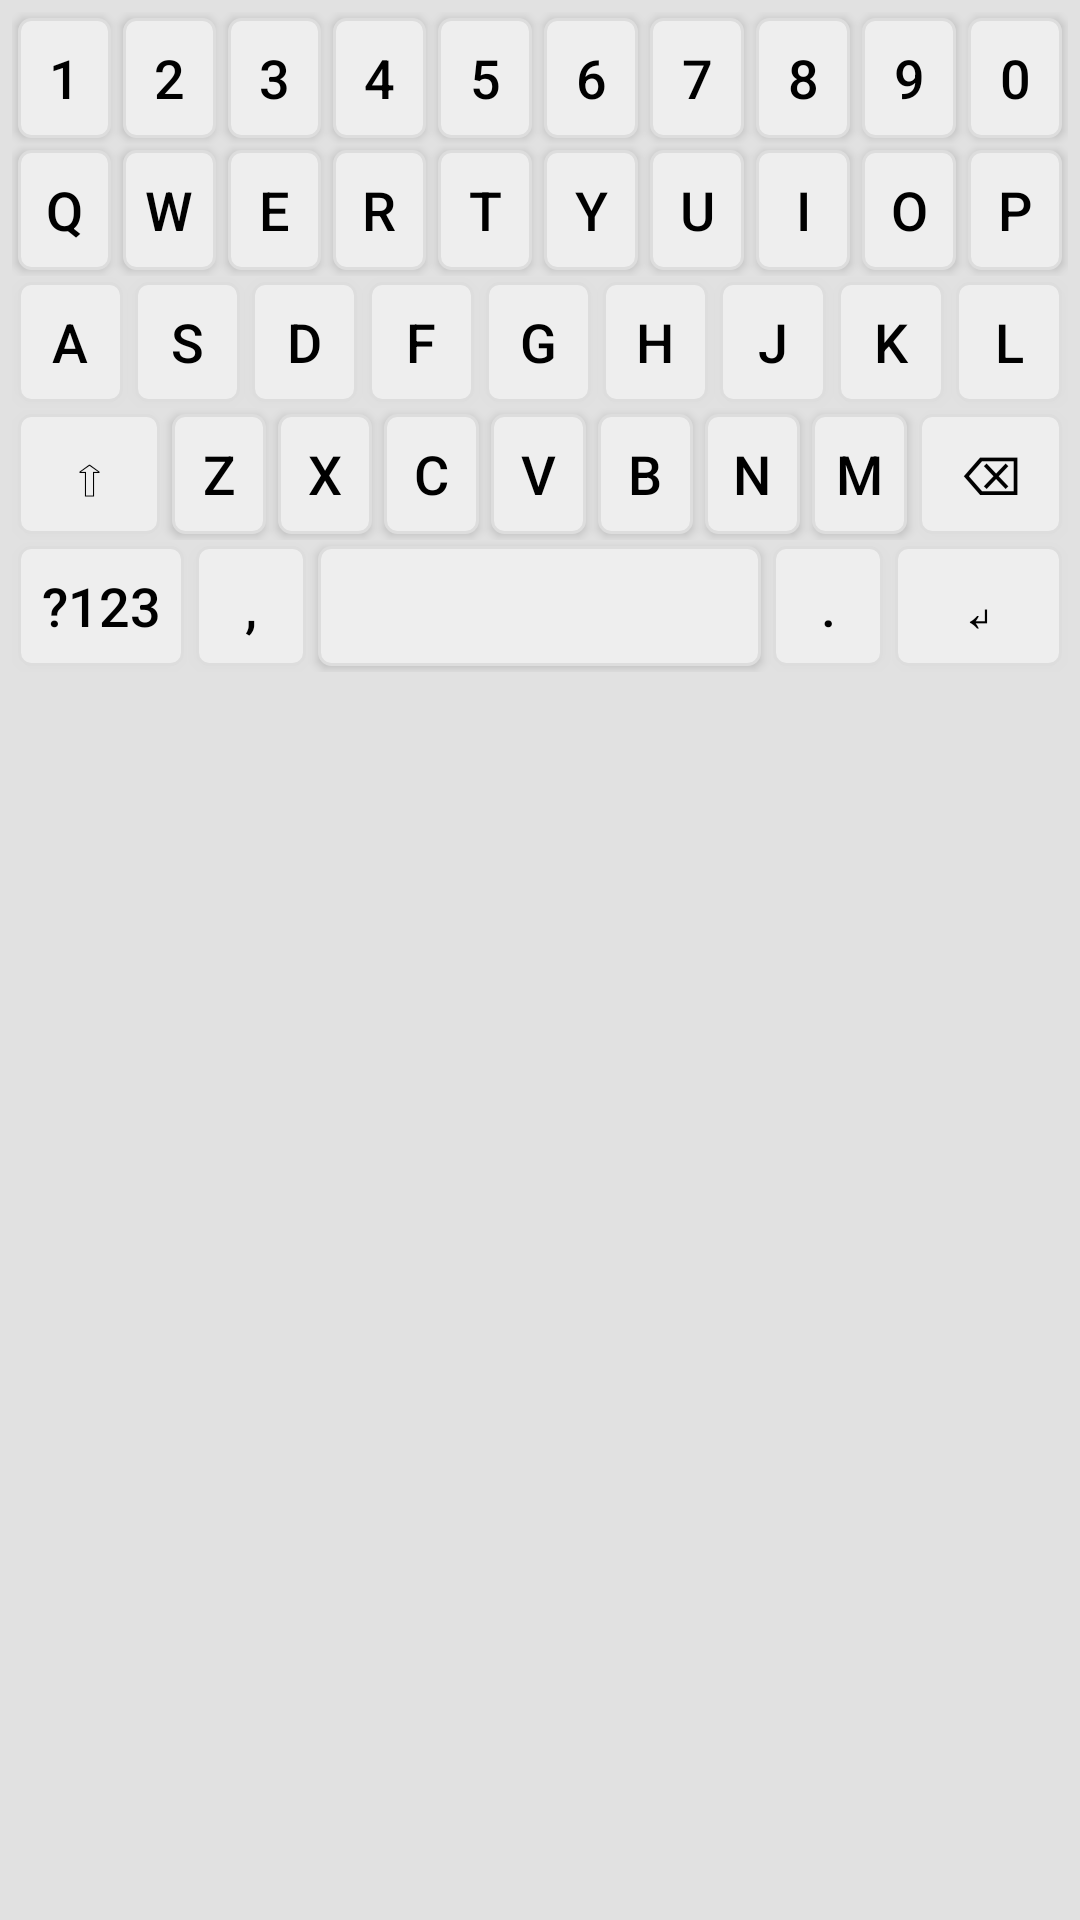

Write the Android layout XML for this screen, with the resource values it uses.
<!-- AndroidManifest.xml: application theme Theme.CustomKeyboard -->
<!-- res/layout/keyboard_layout.xml -->
<?xml version="1.0" encoding="utf-8"?>
<LinearLayout xmlns:android="http://schemas.android.com/apk/res/android"
    android:layout_width="match_parent"
    android:layout_height="wrap_content"
    android:orientation="vertical"
    android:background="#E1E1E1"
    android:padding="4dp">

    
    <LinearLayout
        android:layout_width="match_parent"
        android:layout_height="wrap_content"
        android:orientation="horizontal">

        <Button
            android:id="@+id/key_1"
            style="@style/KeyboardButtonStyle"
            android:layout_width="0dp"
            android:layout_weight="1"
            android:text="1"/>

        <Button
            android:id="@+id/key_2"
            style="@style/KeyboardButtonStyle"
            android:layout_width="0dp"
            android:layout_weight="1"
            android:text="2"/>

        <Button
            android:id="@+id/key_3"
            style="@style/KeyboardButtonStyle"
            android:layout_width="0dp"
            android:layout_weight="1"
            android:text="3"/>

        <Button
            android:id="@+id/key_4"
            style="@style/KeyboardButtonStyle"
            android:layout_width="0dp"
            android:layout_weight="1"
            android:text="4"/>

        <Button
            android:id="@+id/key_5"
            style="@style/KeyboardButtonStyle"
            android:layout_width="0dp"
            android:layout_weight="1"
            android:text="5"/>

        <Button
            android:id="@+id/key_6"
            style="@style/KeyboardButtonStyle"
            android:layout_width="0dp"
            android:layout_weight="1"
            android:text="6"/>

        <Button
            android:id="@+id/key_7"
            style="@style/KeyboardButtonStyle"
            android:layout_width="0dp"
            android:layout_weight="1"
            android:text="7"/>

        <Button
            android:id="@+id/key_8"
            style="@style/KeyboardButtonStyle"
            android:layout_width="0dp"
            android:layout_weight="1"
            android:text="8"/>

        <Button
            android:id="@+id/key_9"
            style="@style/KeyboardButtonStyle"
            android:layout_width="0dp"
            android:layout_weight="1"
            android:text="9"/>

        <Button
            android:id="@+id/key_0"
            style="@style/KeyboardButtonStyle"
            android:layout_width="0dp"
            android:layout_weight="1"
            android:text="0"/>
    </LinearLayout>

    
    <LinearLayout
        android:layout_width="match_parent"
        android:layout_height="wrap_content"
        android:orientation="horizontal">

        <Button
            android:id="@+id/key_q"
            style="@style/KeyboardButtonStyle"
            android:layout_width="0dp"
            android:layout_weight="1"
            android:text="Q"/>

        <Button
            android:id="@+id/key_w"
            style="@style/KeyboardButtonStyle"
            android:layout_width="0dp"
            android:layout_weight="1"
            android:text="W"/>

        <Button
            android:id="@+id/key_e"
            style="@style/KeyboardButtonStyle"
            android:layout_width="0dp"
            android:layout_weight="1"
            android:text="E"/>

        <Button
            android:id="@+id/key_r"
            style="@style/KeyboardButtonStyle"
            android:layout_width="0dp"
            android:layout_weight="1"
            android:text="R"/>

        <Button
            android:id="@+id/key_t"
            style="@style/KeyboardButtonStyle"
            android:layout_width="0dp"
            android:layout_weight="1"
            android:text="T"/>

        <Button
            android:id="@+id/key_y"
            style="@style/KeyboardButtonStyle"
            android:layout_width="0dp"
            android:layout_weight="1"
            android:text="Y"/>

        <Button
            android:id="@+id/key_u"
            style="@style/KeyboardButtonStyle"
            android:layout_width="0dp"
            android:layout_weight="1"
            android:text="U"/>

        <Button
            android:id="@+id/key_i"
            style="@style/KeyboardButtonStyle"
            android:layout_width="0dp"
            android:layout_weight="1"
            android:text="I"/>

        <Button
            android:id="@+id/key_o"
            style="@style/KeyboardButtonStyle"
            android:layout_width="0dp"
            android:layout_weight="1"
            android:text="O"/>

        <Button
            android:id="@+id/key_p"
            style="@style/KeyboardButtonStyle"
            android:layout_width="0dp"
            android:layout_weight="1"
            android:text="P"/>
    </LinearLayout>

    
    <LinearLayout
        android:layout_width="match_parent"
        android:layout_height="wrap_content"
        android:orientation="horizontal">

        <Button
            android:id="@+id/key_a"
            style="@style/KeyboardButtonStyle"
            android:layout_width="0dp"
            android:layout_weight="1"
            android:text="A"/>

        <Button
            android:id="@+id/key_s"
            style="@style/KeyboardButtonStyle"
            android:layout_width="0dp"
            android:layout_weight="1"
            android:text="S"/>

        <Button
            android:id="@+id/key_d"
            style="@style/KeyboardButtonStyle"
            android:layout_width="0dp"
            android:layout_weight="1"
            android:text="D"/>

        <Button
            android:id="@+id/key_f"
            style="@style/KeyboardButtonStyle"
            android:layout_width="0dp"
            android:layout_weight="1"
            android:text="F"/>

        <Button
            android:id="@+id/key_g"
            style="@style/KeyboardButtonStyle"
            android:layout_width="0dp"
            android:layout_weight="1"
            android:text="G"/>

        <Button
            android:id="@+id/key_h"
            style="@style/KeyboardButtonStyle"
            android:layout_width="0dp"
            android:layout_weight="1"
            android:text="H"/>

        <Button
            android:id="@+id/key_j"
            style="@style/KeyboardButtonStyle"
            android:layout_width="0dp"
            android:layout_weight="1"
            android:text="J"/>

        <Button
            android:id="@+id/key_k"
            style="@style/KeyboardButtonStyle"
            android:layout_width="0dp"
            android:layout_weight="1"
            android:text="K"/>

        <Button
            android:id="@+id/key_l"
            style="@style/KeyboardButtonStyle"
            android:layout_width="0dp"
            android:layout_weight="1"
            android:text="L"/>
    </LinearLayout>

    
    <LinearLayout
        android:layout_width="match_parent"
        android:layout_height="wrap_content"
        android:orientation="horizontal">

        <Button
            android:id="@+id/key_shift"
            style="@style/KeyboardButtonStyle"
            android:layout_width="0dp"
            android:layout_weight="1.5"
            android:text="⇧"/>

        <Button
            android:id="@+id/key_z"
            style="@style/KeyboardButtonStyle"
            android:layout_width="0dp"
            android:layout_weight="1"
            android:text="Z"/>

        <Button
            android:id="@+id/key_x"
            style="@style/KeyboardButtonStyle"
            android:layout_width="0dp"
            android:layout_weight="1"
            android:text="X"/>

        <Button
            android:id="@+id/key_c"
            style="@style/KeyboardButtonStyle"
            android:layout_width="0dp"
            android:layout_weight="1"
            android:text="C"/>

        <Button
            android:id="@+id/key_v"
            style="@style/KeyboardButtonStyle"
            android:layout_width="0dp"
            android:layout_weight="1"
            android:text="V"/>

        <Button
            android:id="@+id/key_b"
            style="@style/KeyboardButtonStyle"
            android:layout_width="0dp"
            android:layout_weight="1"
            android:text="B"/>

        <Button
            android:id="@+id/key_n"
            style="@style/KeyboardButtonStyle"
            android:layout_width="0dp"
            android:layout_weight="1"
            android:text="N"/>

        <Button
            android:id="@+id/key_m"
            style="@style/KeyboardButtonStyle"
            android:layout_width="0dp"
            android:layout_weight="1"
            android:text="M"/>

        <Button
            android:id="@+id/key_backspace"
            style="@style/KeyboardButtonStyle"
            android:layout_width="0dp"
            android:layout_weight="1.5"
            android:text="⌫"/>
    </LinearLayout>

    
    <LinearLayout
        android:layout_width="match_parent"
        android:layout_height="wrap_content"
        android:orientation="horizontal">

        <Button
            android:id="@+id/key_symbol"
            style="@style/KeyboardButtonStyle"
            android:layout_width="0dp"
            android:layout_weight="1.5"
            android:text="?123"/>

        <Button
            android:id="@+id/key_comma"
            style="@style/KeyboardButtonStyle"
            android:layout_width="0dp"
            android:layout_weight="1"
            android:text=","/>

        <Button
            android:id="@+id/key_space"
            style="@style/KeyboardButtonStyle"
            android:layout_width="0dp"
            android:layout_weight="4"
            android:text=" "/>

        <Button
            android:id="@+id/key_period"
            style="@style/KeyboardButtonStyle"
            android:layout_width="0dp"
            android:layout_weight="1"
            android:text="."/>

        <Button
            android:id="@+id/key_enter"
            style="@style/KeyboardButtonStyle"
            android:layout_width="0dp"
            android:layout_weight="1.5"
            android:text="↵"/>
    </LinearLayout>

</LinearLayout>
<!-- resources referenced by this layout -->
<resources>
  <style name="KeyboardButtonStyle">
          <item name="android:layout_width">wrap_content</item>
          <item name="android:layout_height">40dp</item>
          <item name="android:layout_margin">2dp</item>
          <item name="android:textSize">18sp</item>
          <item name="android:textColor">@color/black</item>
          <item name="android:background">@drawable/key_background</item>
      </style>
  <style name="Theme.CustomKeyboard" parent="Theme.MaterialComponents.DayNight.DarkActionBar">
          <item name="colorPrimary">@color/purple_500</item>
          <item name="colorPrimaryVariant">@color/purple_700</item>
          <item name="colorOnPrimary">@color/white</item>
          <item name="colorSecondary">@color/teal_200</item>
          <item name="colorSecondaryVariant">@color/teal_700</item>
          <item name="colorOnSecondary">@color/black</item>
          <item name="android:statusBarColor">?attr/colorPrimaryVariant</item>
      </style>
  <color name="black">#FF000000</color>
  <!-- drawable key_background (drawable) -->
  <?xml version="1.0" encoding="utf-8"?>
  <selector xmlns:android="http://schemas.android.com/apk/res/android">
      <item android:state_pressed="true">
          <shape android:shape="rectangle">
              <solid android:color="@color/key_pressed" />
              <corners android:radius="4dp" />
              <stroke android:width="1dp" android:color="#DDDDDD" />
          </shape>
      </item>
      <item>
          <shape android:shape="rectangle">
              <solid android:color="@color/key_normal" />
              <corners android:radius="4dp" />
              <stroke android:width="1dp" android:color="#DDDDDD" />
          </shape>
      </item>
  </selector>
  <color name="purple_500">#FF6200EE</color>
  <color name="purple_700">#FF3700B3</color>
  <color name="white">#FFFFFFFF</color>
  <color name="teal_200">#FF03DAC5</color>
  <color name="teal_700">#FF018786</color>
  <color name="key_pressed">#FFCCCCCC</color>
  <color name="key_normal">#FFEEEEEE</color>
</resources>
